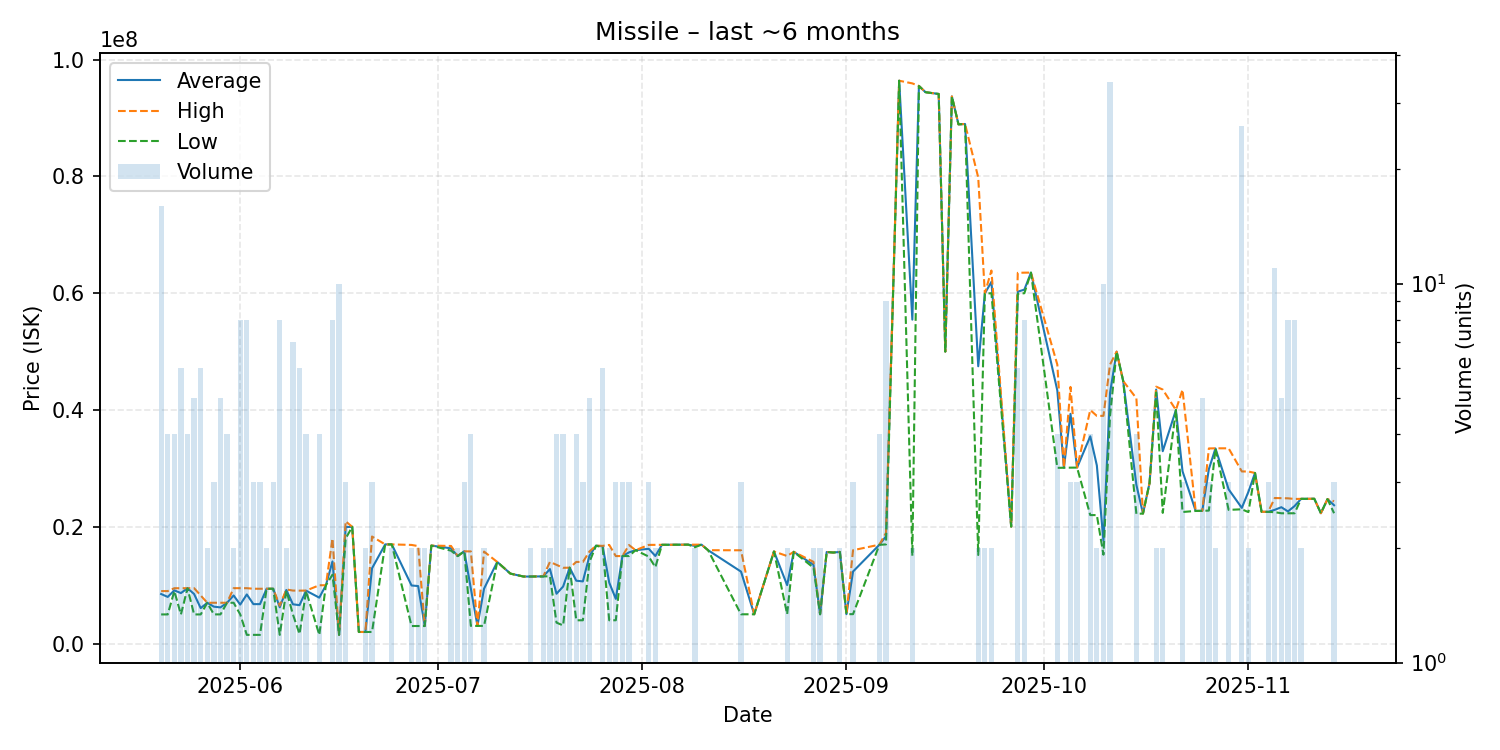

Source data for this figure (header and first rows):
date, average, highest, lowest, order_count, volume
2025-05-20, 8498188, 8998000, 5003500, 4, 16
2025-05-21, 8000000, 8999000, 5003000, 4, 4
2025-05-22, 9122000, 9488000, 9000000, 4, 4
2025-05-23, 8659500, 9488000, 5002000, 5, 6
2025-05-24, 9487250, 9490000, 9480000, 4, 4
2025-05-25, 8499800, 9498500, 5003000, 5, 5
2025-05-26, 6085167, 8249000, 5003000, 6, 6
2025-05-27, 6995000, 7000000, 6990000, 2, 2
2025-05-28, 6333333, 6995000, 5010000, 3, 3
2025-05-29, 6203800, 7000000, 5010000, 5, 5
2025-05-30, 6997500, 7000000, 6990000, 3, 4
2025-05-31, 8248500, 9497000, 7000000, 2, 2
2025-06-01, 6690125, 9497000, 5010000, 7, 8
2025-06-02, 8423875, 9496000, 1503000, 6, 8
2025-06-03, 6767333, 9399000, 1504000, 3, 3
2025-06-04, 6766000, 9396500, 1505000, 3, 3
2025-06-05, 9395000, 9395000, 9395000, 2, 2
2025-06-06, 9397333, 9400000, 9396000, 3, 3
2025-06-07, 6224625, 6499000, 1505000, 5, 8
2025-06-08, 9184500, 9280000, 9089000, 2, 2
2025-06-09, 6738714, 9087000, 4999000, 6, 7
2025-06-10, 6589000, 9075000, 1652000, 6, 6
2025-06-11, 9066750, 9087000, 9000000, 4, 4
2025-06-13, 7873500, 9999000, 1505000, 4, 4
2025-06-14, 9999000, 9999000, 9999000, 1, 1
2025-06-15, 14073750, 18000000, 11800000, 8, 8
2025-06-16, 1505000, 1505000, 1505000, 2, 10
2025-06-17, 19963333, 20945000, 18000000, 3, 3
2025-06-18, 20000000, 20000000, 20000000, 1, 1
2025-06-19, 2001000, 2001000, 2001000, 1, 1
2025-06-20, 2001000, 2001000, 2001000, 2, 2
2025-06-21, 12893667, 18340000, 2001000, 3, 3
2025-06-23, 16990000, 16990000, 16990000, 1, 1
2025-06-24, 16990000, 16990000, 16990000, 2, 2
2025-06-27, 9960000, 16900000, 3020000, 2, 2
2025-06-28, 9860000, 16700000, 3020000, 2, 2
2025-06-29, 3020000, 3020000, 3020000, 2, 2
2025-06-30, 16790000, 16790000, 16790000, 1, 1
2025-07-03, 16315000, 16720000, 15910000, 2, 2
2025-07-04, 14995000, 15000000, 14990000, 2, 2
2025-07-05, 15810000, 15810000, 15810000, 3, 3
2025-07-06, 9415000, 15790000, 3040000, 4, 4
2025-07-07, 3040000, 3040000, 3040000, 1, 1
2025-07-08, 9400000, 15760000, 3040000, 2, 2
2025-07-10, 13990000, 13990000, 13990000, 1, 1
2025-07-12, 11990000, 11990000, 11990000, 1, 1
2025-07-14, 11490000, 11490000, 11490000, 1, 1
2025-07-15, 11490000, 11490000, 11490000, 1, 2
2025-07-17, 11520000, 11540000, 11500000, 2, 2
2025-07-18, 12770000, 13990000, 11550000, 2, 2
2025-07-19, 8545250, 13490000, 3600500, 4, 4
2025-07-20, 9777500, 12990000, 3120000, 4, 4
2025-07-21, 13000000, 13000000, 13000000, 2, 2
2025-07-22, 10775250, 13990000, 4001000, 4, 4
2025-07-23, 10657000, 13985000, 4001000, 3, 3
2025-07-24, 15050000, 15780000, 13995000, 5, 5
2025-07-25, 16770000, 16770000, 16770000, 1, 1
2025-07-26, 16678333, 16740000, 16500000, 6, 6
2025-07-27, 10450500, 16900000, 4001000, 2, 2
2025-07-28, 7666000, 14990000, 4004000, 2, 3
... 77 more rows
